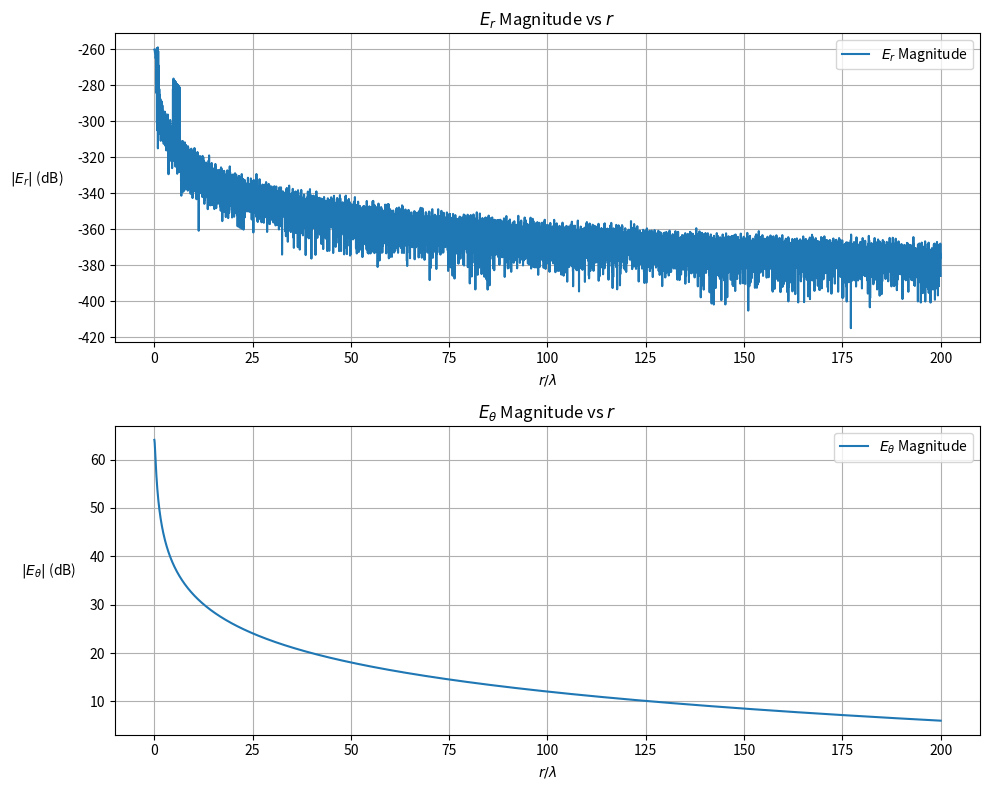

This figure's Python source:
import numpy as np
import matplotlib.pyplot as plt
from mpl_toolkits.mplot3d import Axes3D

# Constants (replace with actual values)
I_0 = 1
f = 2e9 # 2 GHz Dipole
c = 3e8 # speed of light
wavelength = c / f
k = 2 * np.pi / wavelength  # Assuming a wavelength of 1 for simplicity
h = 0.25*wavelength  # Assuming the total length of the antenna is 1
z1 = -h
z2 = 0
z3 = h
eta = 120*np.pi

# Functions for R1, R2, and R3
def R1(x, y, z, z1):
    return np.sqrt(x**2 + y**2 + (z1 - z)**2)

def R2(x, y, z, z2):
    return np.sqrt(x**2 + y**2 + (z2 - z)**2)

def R3(x, y, z, z3):
    return np.sqrt(x**2 + y**2 + (z3 - z)**2)

# Function for rho
def rho(x, y):
    return np.sqrt(x**2 + y**2)

# Function for the E-field components
def E_z(x, y, z, I_0, k, z1, z2, z3):
    rho_val = rho(x, y)
    R1_val = R1(x, y, z, z1)
    R2_val = R2(x, y, z, z2)
    R3_val = R3(x, y, z, z3)
    h1 = z2 - z1
    h2 = z3 - z2
    temp = (1/np.tan(k * h1) + 1/np.tan(k * h2))
    temp = temp * np.exp(-1j * k * R2_val) / R2_val
    temp = temp - np.exp(-1j * k * R1_val) / (R1_val * np.sin(k * h1))
    temp = temp - np.exp(-1j * k * R3_val) / (R3_val * np.sin(k * h2))
    return 30j*I_0*temp

def E_rho(x, y, z, I_0, k, z1, z2, z3):
    rho_val = rho(x, y)
    R1_val = R1(x, y, z, z1)
    R2_val = R2(x, y, z, z2)
    R3_val = R3(x, y, z, z3)
    h1 = z2 - z1
    h2 = z3 - z2
    temp = (z - z1) * np.exp(-1j * k * R1_val) / (R1_val * np.sin(k * h1))
    temp = temp - (z - z2) * np.exp(-1j * k * R2_val) / R2_val * (1/np.tan(k * h1) + 1/np.tan(k * h2))
    temp = temp + (z - z3) * np.exp(-1j * k * R3_val) / (R3_val * np.sin(k * h2))
    return 30j*I_0*temp/rho_val

def E_phi(x, y, z, I_0, k, z1, z2, z3):
    return 0*(z + x + y)

# Goal: plot magnitude of Etheta and Er (dB) for r in range(0,50*wavelength), when theta = 90 degrees, phi=0
numberOfPoints = 10000
# Spherical Coords to Sweep Over
r = np.linspace(0.01*wavelength, 200*wavelength,numberOfPoints)
phi = np.zeros_like(r)
theta = np.pi/2*np.ones_like(r)

# Convert to Cylindrical Coords
# rho = r*np.sin(theta)
# z = r*np.cos(theta)
# phi remains unchanged 

# Convert to Rect Coords
x = r * np.sin(theta) * np.cos(phi)
y = r * np.sin(theta) * np.sin(phi)
z = r * np.cos(theta)

# Generate E fields (cylindrical coords)
Erho = E_rho(x,y,z,I_0,k,z1,z2,z3)
Ephi = E_phi(x,y,z,I_0,k,z1,z2,z3)
Ez   = E_z(x,y,z,I_0,k,z1,z2,z3)


# Convert from Cylindrical to Spherical Coords for E field
Er = np.zeros_like(Erho)
Etheta = np.zeros_like(Erho)
# Ephi should be unchanged
for i in range(0,numberOfPoints):
    # Matrix to convert from cylindrical coord to rect (need to inverse it though)
    rectToCyl = np.array([
        [np.cos(phi[i]),  np.sin(phi[i]), 0],
        [-np.sin(phi[i]), np.cos(phi[i]), 0],
        [0,               0,              1]
    ])
    # Column vector of the E field at one point in space (cylindrical coords)
    Ecyl = np.array([
        [Erho[i]],
        [Ephi[i]],
        [Ez[i]]
    ])
    # Column vector of the E field at one point in space (rect coords)
    Ecart = np.linalg.inv(rectToCyl) @ Ecyl
    # Matrix to convert from rect to spherical
    rectToSph = np.array([
        [np.sin(theta[i])*np.cos(phi[i]), np.sin(theta[i])*np.sin(phi[i]),  np.cos(theta[i])],
        [np.cos(theta[i])*np.cos(phi[i]), np.cos(theta[i])*np.sin(phi[i]), -np.sin(theta[i])],
        [-np.sin(phi[i]),                 np.cos(phi[i]),                   0               ]
    ])
    # Column vector of the E field at one point in space (spherical coords)
    Esph = rectToSph @ Ecart
    # Save E field to array
    Er[i] = (Esph[0])
    Etheta[i] = (Esph[1])

    # Convert magnitudes to dB
Er_dB = 20 * np.log10(np.abs(Er))
Etheta_dB = 20 * np.log10(np.abs(Etheta))

# Creating the 2x1 plot
fig, axs = plt.subplots(2, 1, figsize=(10, 8))

# Plot Er magnitude in dB
axs[0].plot(r / wavelength, Er_dB, label='$E_r$ Magnitude')
axs[0].set_xlabel('$r/\lambda$')
axs[0].set_ylabel('$|E_r|$ (dB)', rotation='horizontal', labelpad=10, ha='right')
axs[0].set_title('$E_r$ Magnitude vs $r$')
axs[0].grid(True)
axs[0].legend()

# Plot Etheta magnitude in dB
axs[1].plot(r / wavelength, Etheta_dB, label='$E_\\theta$ Magnitude')
axs[1].set_xlabel('$r/\lambda$')
axs[1].set_ylabel('$|E_\\theta|$ (dB)', rotation='horizontal', labelpad=10, ha='right')
axs[1].set_title('$E_\\theta$ Magnitude vs $r$')
axs[1].grid(True)
axs[1].legend()

plt.tight_layout()
plt.show()
